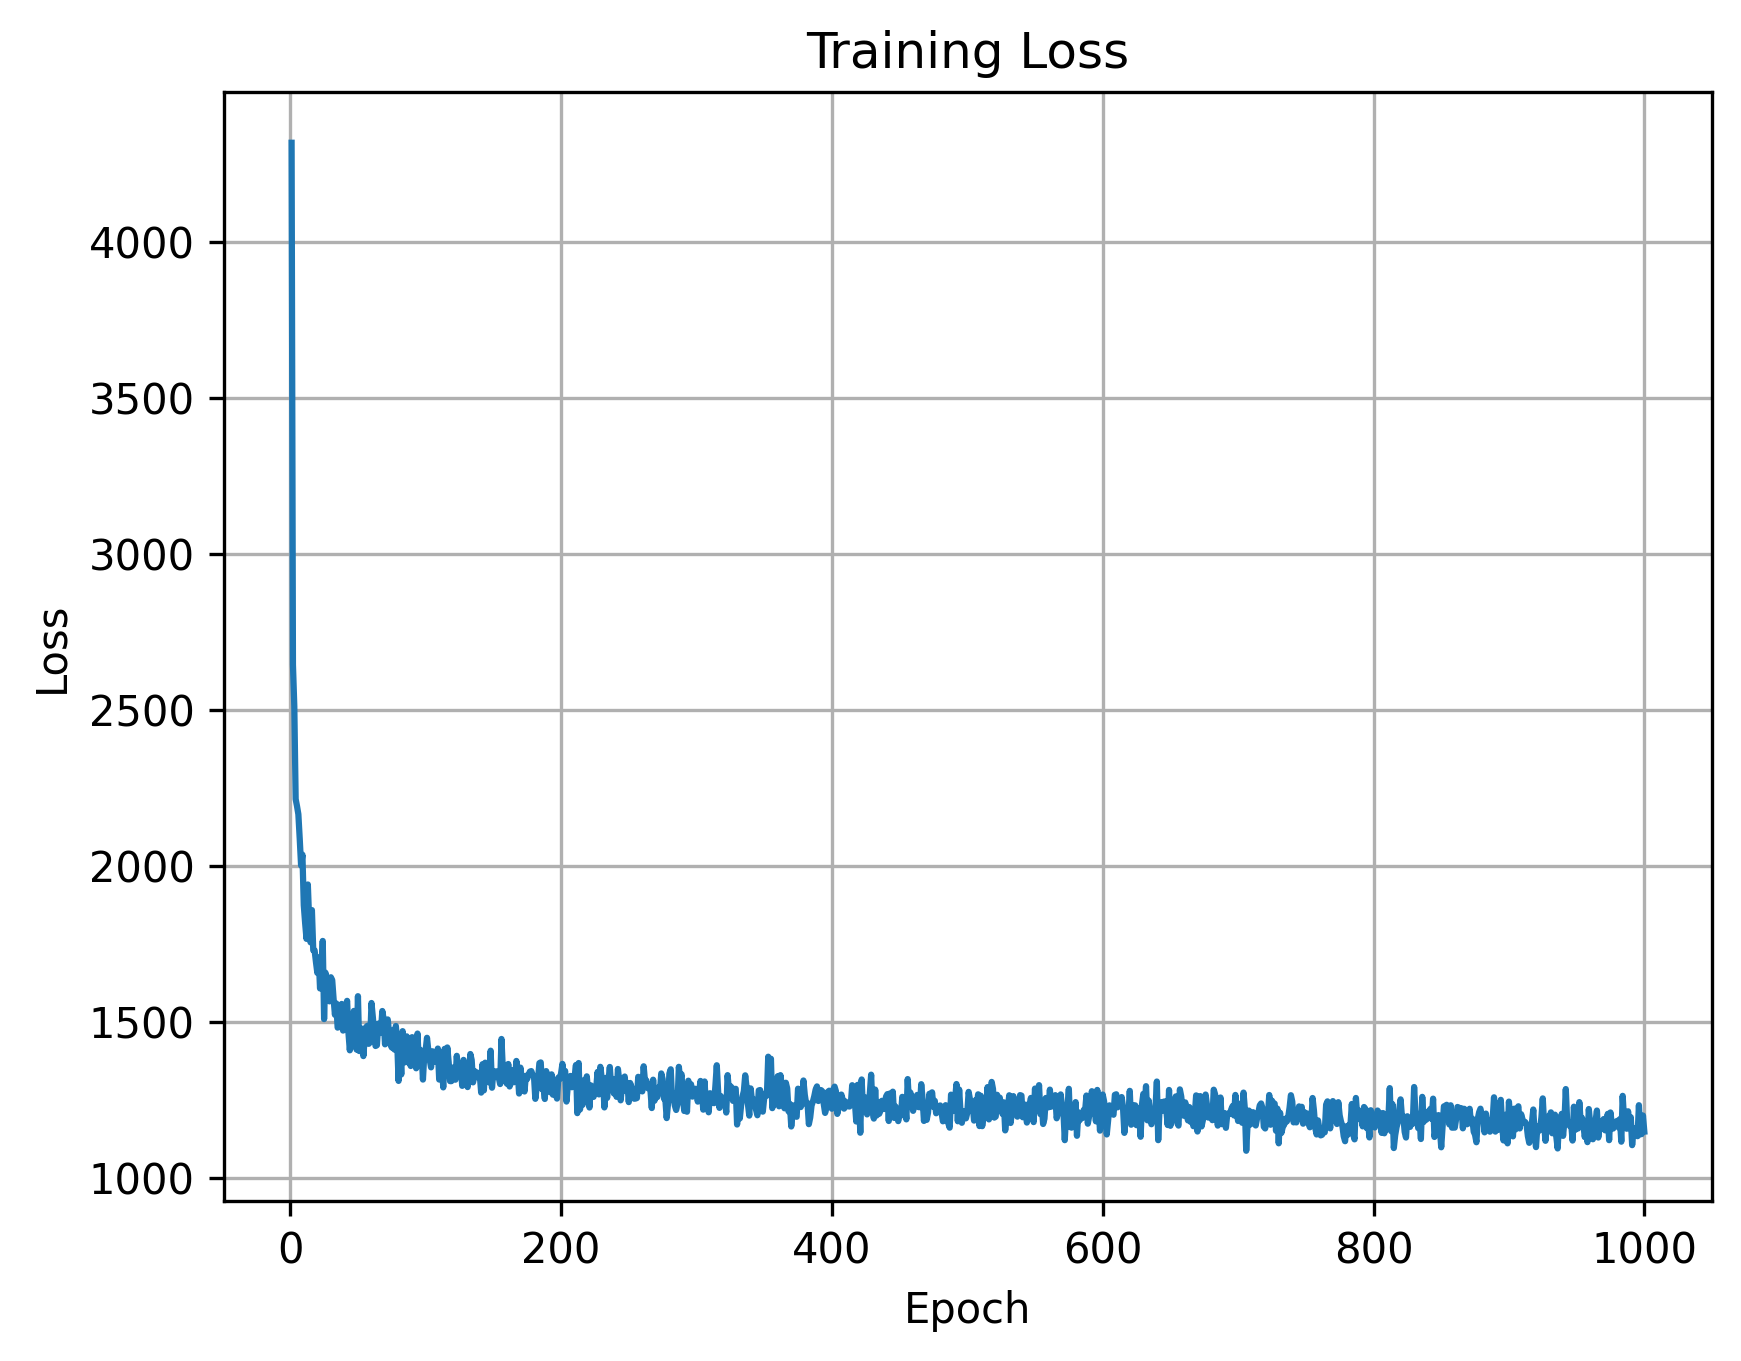

The table this chart was drawn from, first rows:
epoch, loss
1, 4317
2, 2644
3, 2511
4, 2213
5, 2191
6, 2165
7, 2086
8, 2001
9, 2035
10, 1873
11, 1816
12, 1765
13, 1940
14, 1821
15, 1754
16, 1858
17, 1729
18, 1728
19, 1691
20, 1656
21, 1706
22, 1606
23, 1645
24, 1759
25, 1508
26, 1657
27, 1614
28, 1628
29, 1565
30, 1642
31, 1633
32, 1574
33, 1522
34, 1558
35, 1481
36, 1484
37, 1510
38, 1557
39, 1471
40, 1552
41, 1545
42, 1567
43, 1464
44, 1408
45, 1463
46, 1449
47, 1534
48, 1474
49, 1410
50, 1582
51, 1406
52, 1476
53, 1478
54, 1390
55, 1447
56, 1482
57, 1487
58, 1429
59, 1435
60, 1560
... 940 more rows
